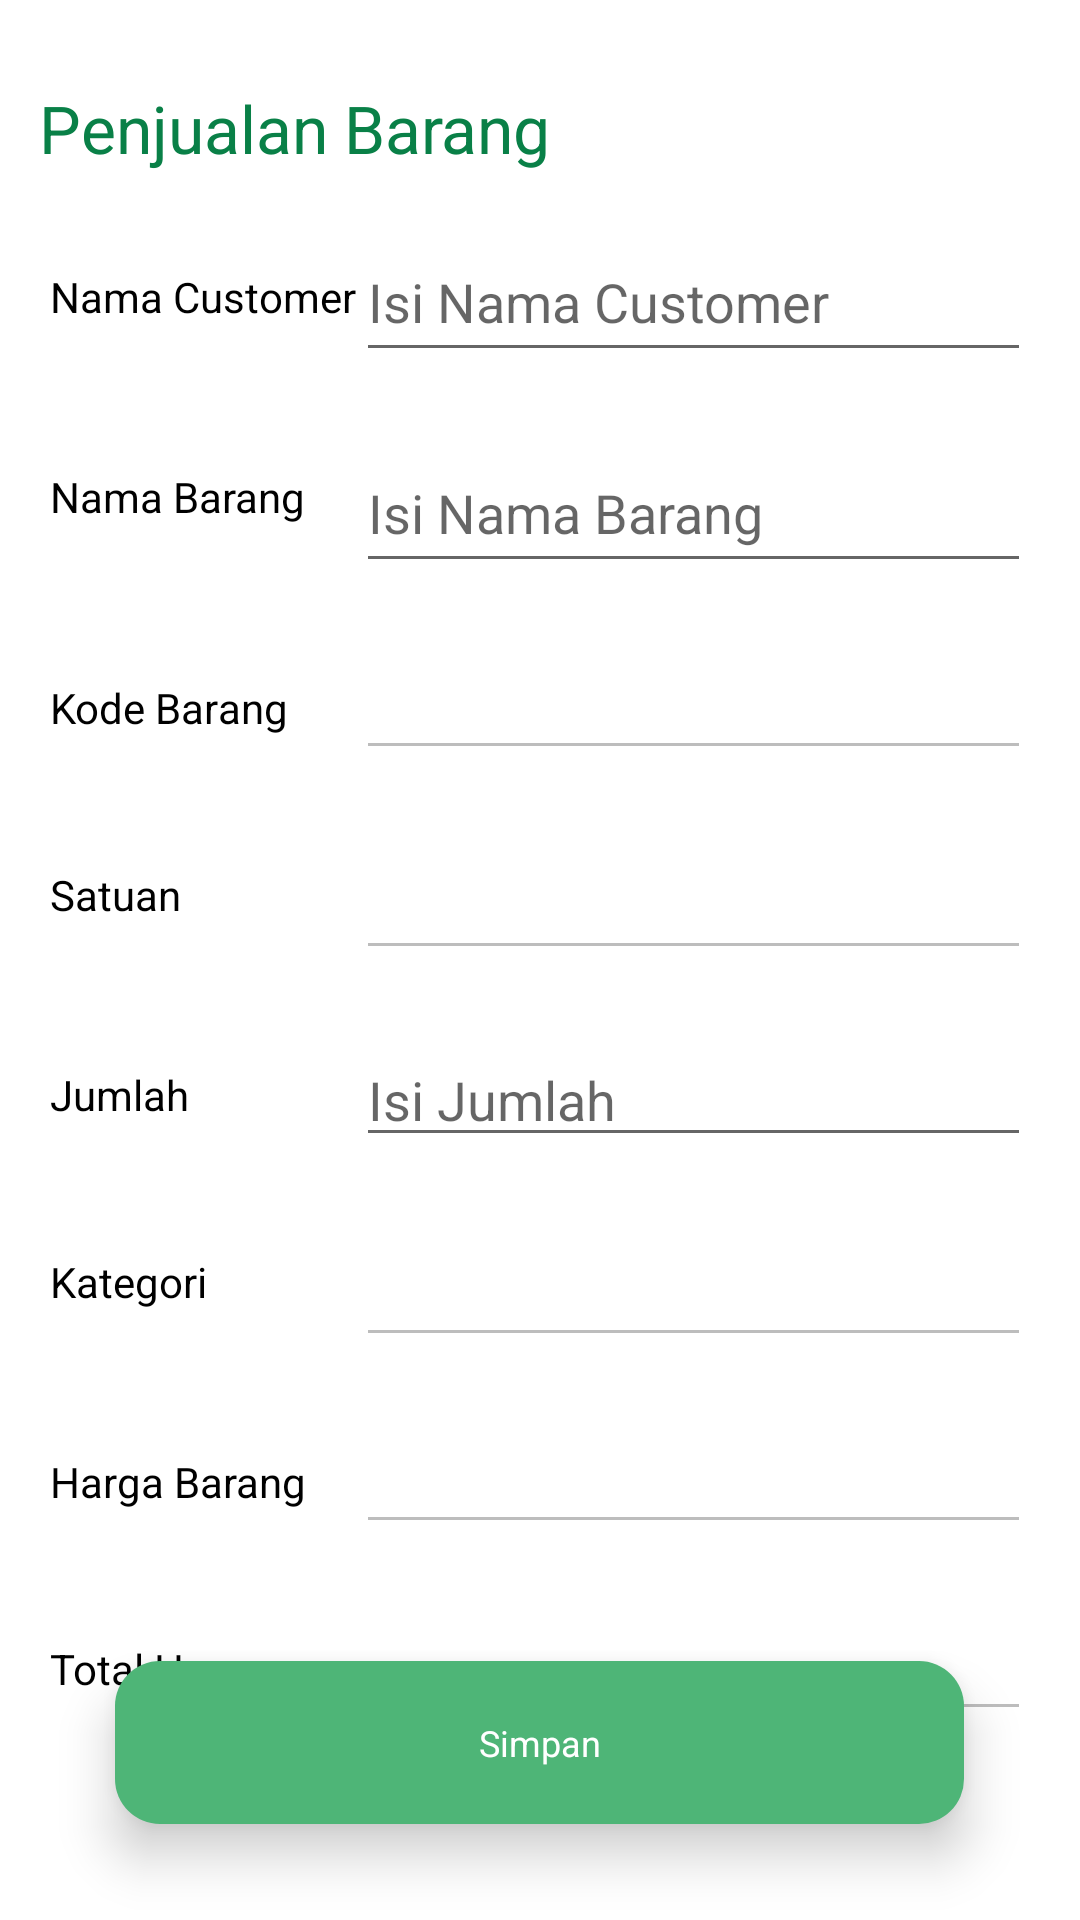

Here is an Android app screen rendered from its layout file. Give the layout XML and the strings, colors and styles it references.
<!-- AndroidManifest.xml: application theme Theme.LoginWithAnimation -->
<!-- res/layout/activity_add_sales.xml -->
<?xml version="1.0" encoding="utf-8"?>
<androidx.constraintlayout.widget.ConstraintLayout xmlns:android="http://schemas.android.com/apk/res/android"
    xmlns:app="http://schemas.android.com/apk/res-auto"
    xmlns:tools="http://schemas.android.com/tools"
    android:layout_width="match_parent"
    android:layout_height="match_parent"
    tools:context=".ui.main.dashboard.sales.items.AddItemsActivity">
    
    
    
    
    
    
    
    
    
    

    <TextView
        android:id="@+id/roydyhccmsj"
        android:layout_width="wrap_content"
        android:layout_height="wrap_content"
        android:layout_marginTop="28dp"
        android:text="Penjualan Barang"
        android:textColor="#098047"
        android:textSize="22sp"
        app:layout_constraintEnd_toEndOf="parent"
        app:layout_constraintHorizontal_bias="0.069"
        app:layout_constraintStart_toStartOf="parent"
        app:layout_constraintTop_toTopOf="parent" />

    <TextView
        android:id="@+id/CustomerNameTextView"
        android:layout_width="wrap_content"
        android:layout_height="wrap_content"
        android:layout_marginTop="32dp"
        android:text="Nama Customer"
        android:textColor="@color/black"
        android:textSize="14sp"
        app:layout_constraintEnd_toEndOf="@+id/roydyhccmsj"
        app:layout_constraintHorizontal_bias="0.053"
        app:layout_constraintStart_toStartOf="@+id/roydyhccmsj"
        app:layout_constraintTop_toBottomOf="@+id/roydyhccmsj" />



    <AutoCompleteTextView
        android:id="@+id/customerNameAutocompleteTextView"
        android:layout_width="225dp"
        android:layout_height="50dp"
        android:hint="Isi Nama Customer"
        app:layout_constraintBottom_toBottomOf="@+id/CustomerNameTextView"
        app:layout_constraintEnd_toEndOf="parent"
        app:layout_constraintStart_toEndOf="@+id/roydyhcscmsj"
        app:layout_constraintTop_toTopOf="@+id/CustomerNameTextView" />

    
    
    
    
    
    
    
    

    <TextView
        android:id="@+id/roydyhcscmsj"
        android:layout_width="wrap_content"
        android:layout_height="wrap_content"
        android:layout_marginTop="32dp"
        android:text="Nama Barang"
        android:textColor="@color/black"
        android:textSize="14sp"
        app:layout_constraintStart_toStartOf="@+id/CustomerNameTextView"
        app:layout_constraintTop_toBottomOf="@+id/customerNameAutocompleteTextView" />

    <AutoCompleteTextView
        android:id="@+id/itemNameAutoCompleteTextView"
        android:layout_width="225dp"
        android:layout_height="50dp"
        android:hint="Isi Nama Barang"
        app:layout_constraintBottom_toBottomOf="@+id/roydyhcscmsj"
        app:layout_constraintEnd_toEndOf="@+id/customerNameAutocompleteTextView"
        app:layout_constraintHorizontal_bias="1.0"
        app:layout_constraintStart_toEndOf="@+id/roydyhcscmsj"
        app:layout_constraintTop_toTopOf="@+id/roydyhcscmsj"
        app:layout_constraintVertical_bias="0.387" />

    <TextView
        android:id="@+id/roydyhscmsj"
        android:layout_width="wrap_content"
        android:layout_height="wrap_content"
        android:layout_marginTop="32dp"
        android:text="Kode Barang"
        android:textColor="@color/black"
        android:textSize="14sp"
        app:layout_constraintStart_toStartOf="@+id/roydyhcscmsj"
        app:layout_constraintTop_toBottomOf="@+id/itemNameAutoCompleteTextView" />

    <EditText
        android:id="@+id/itemCodeEditText"
        android:layout_width="225dp"
        android:layout_height="wrap_content"
        android:enabled="false"
        app:layout_constraintBottom_toBottomOf="@+id/roydyhscmsj"
        app:layout_constraintEnd_toEndOf="@+id/itemNameAutoCompleteTextView"
        app:layout_constraintTop_toTopOf="@+id/roydyhscmsj" />

    <TextView
        android:id="@+id/roydyhcmsj"
        android:layout_width="wrap_content"
        android:layout_height="wrap_content"
        android:layout_marginTop="32dp"
        android:text="Satuan"
        android:textColor="@color/black"
        android:textSize="14sp"
        app:layout_constraintStart_toStartOf="@+id/roydyhscmsj"
        app:layout_constraintTop_toBottomOf="@+id/itemCodeEditText" />

    <EditText
        android:id="@+id/itemUnitEditText"
        android:layout_width="225dp"
        android:layout_height="50dp"
        android:enabled="false"
        app:layout_constraintBottom_toBottomOf="@+id/roydyhcmsj"
        app:layout_constraintEnd_toEndOf="@+id/itemCodeEditText"
        app:layout_constraintTop_toTopOf="@+id/roydyhcmsj" />

    <TextView
        android:id="@+id/rodyhscmsj"
        android:layout_width="wrap_content"
        android:layout_height="wrap_content"
        android:layout_marginTop="32dp"
        android:text="Jumlah"
        android:textColor="@color/black"
        android:textSize="14sp"
        app:layout_constraintStart_toStartOf="@+id/roydyhcmsj"
        app:layout_constraintTop_toBottomOf="@+id/itemUnitEditText" />

    <EditText
        android:id="@+id/itemQuantityEditText"
        android:layout_width="225dp"
        android:layout_height="wrap_content"
        android:hint="Isi Jumlah"
        android:inputType="number"
        app:layout_constraintBottom_toBottomOf="@+id/rodyhscmsj"
        app:layout_constraintEnd_toEndOf="@+id/itemUnitEditText"
        app:layout_constraintTop_toTopOf="@+id/rodyhscmsj" />

    <TextView
        android:id="@+id/roydyhsmsj"
        android:layout_width="wrap_content"
        android:layout_height="wrap_content"
        android:layout_marginTop="32dp"
        android:text="Kategori "
        android:textColor="@color/black"
        android:textSize="14sp"
        app:layout_constraintStart_toStartOf="@+id/rodyhscmsj"
        app:layout_constraintTop_toBottomOf="@+id/itemQuantityEditText" />

    <EditText
        android:id="@+id/itemCategoryEditText"
        android:layout_width="225dp"
        android:layout_height="50dp"
        android:enabled="false"
        app:layout_constraintBottom_toBottomOf="@+id/roydyhsmsj"
        app:layout_constraintEnd_toEndOf="@+id/itemQuantityEditText"
        app:layout_constraintTop_toTopOf="@+id/roydyhsmsj" />

    <TextView
        android:id="@+id/oydyhscmsj"
        android:layout_width="wrap_content"
        android:layout_height="wrap_content"
        android:layout_marginTop="32dp"
        android:text="Harga Barang"
        android:textColor="@color/black"
        android:textSize="14sp"
        app:layout_constraintStart_toStartOf="@+id/roydyhsmsj"
        app:layout_constraintTop_toBottomOf="@+id/itemCategoryEditText" />

    <EditText
        android:id="@+id/itemSellingEditText"
        android:layout_width="225dp"
        android:layout_height="wrap_content"
        android:enabled="false"
        app:layout_constraintBottom_toBottomOf="@+id/oydyhscmsj"
        app:layout_constraintEnd_toEndOf="@+id/itemCategoryEditText"
        app:layout_constraintTop_toTopOf="@+id/oydyhscmsj" />

    <TextView
        android:id="@+id/oydyhscmsP"
        android:layout_width="wrap_content"
        android:layout_height="wrap_content"
        android:layout_marginTop="32dp"
        android:text="Total Harga"
        android:textColor="@color/black"
        android:textSize="14sp"
        app:layout_constraintStart_toStartOf="@+id/oydyhscmsj"
        app:layout_constraintTop_toBottomOf="@+id/itemSellingEditText" />

    <EditText
        android:id="@+id/itemTotalPriceEditText"
        android:layout_width="225dp"
        android:layout_height="wrap_content"
        android:enabled="false"
        app:layout_constraintBottom_toBottomOf="@+id/oydyhscmsP"
        app:layout_constraintEnd_toEndOf="@+id/itemSellingEditText"
        app:layout_constraintTop_toTopOf="@+id/oydyhscmsP" />

    
    
    
    
    
    
    
    
    
    
    
    
    
    
    
    
    
    
    
    
    

    <androidx.constraintlayout.widget.ConstraintLayout
        android:id="@+id/saveButton"
        android:layout_width="283dp"
        android:layout_height="wrap_content"
        android:layout_marginStart="32dp"
        android:layout_marginTop="32dp"
        android:layout_marginEnd="32dp"
        android:layout_marginBottom="32dp"
        android:background="@drawable/cr15bff4eb577"
        android:elevation="10dp"
        android:orientation="vertical"
        android:paddingHorizontal="9dp"
        android:paddingVertical="19dp"
        app:layout_constraintBottom_toBottomOf="parent"
        app:layout_constraintEnd_toEndOf="parent"
        app:layout_constraintHorizontal_bias="0.489"
        app:layout_constraintStart_toStartOf="parent"
        app:layout_constraintTop_toBottomOf="@+id/itemSellingEditText"
        app:layout_constraintVertical_bias="1.0">

        <TextView
            android:id="@+id/roydyhcscm"
            android:layout_width="wrap_content"
            android:layout_height="wrap_content"
            android:text="@string/save"
            android:textColor="#FFFFFF"
            android:textSize="12sp"
            app:layout_constraintBottom_toBottomOf="parent"
            app:layout_constraintEnd_toEndOf="parent"
            app:layout_constraintStart_toStartOf="parent"
            app:layout_constraintTop_toTopOf="parent" />
    </androidx.constraintlayout.widget.ConstraintLayout>
</androidx.constraintlayout.widget.ConstraintLayout>
<!-- resources referenced by this layout -->
<resources>
  <color name="black">#FF000000</color>
  <!-- drawable cr15bff4eb577 (drawable) -->
  <?xml version="1.0" encoding="UTF-8"?>
  <shape
  	xmlns:android="http://schemas.android.com/apk/res/android">
  	<solid
  		android:color="#FF4EB577"
  	/>
  	<corners
  		android:radius="15dp"
  	/>      
  </shape>
  <string name="save">Simpan</string>
  <style name="Theme.LoginWithAnimation" parent="Base.Theme.LoginWithAnimation">
          
      </style>
  <style name="Base.Theme.LoginWithAnimation" parent="Theme.MaterialComponents.DayNight.NoActionBar">
          
          <item name="colorPrimary">@color/my_green_primary</item>
          <item name="colorOnPrimary">@color/my_green_secondary</item>
          
      </style>
  <color name="my_green_primary">#098047</color>
  <color name="my_green_secondary">#4FB678</color>
</resources>
